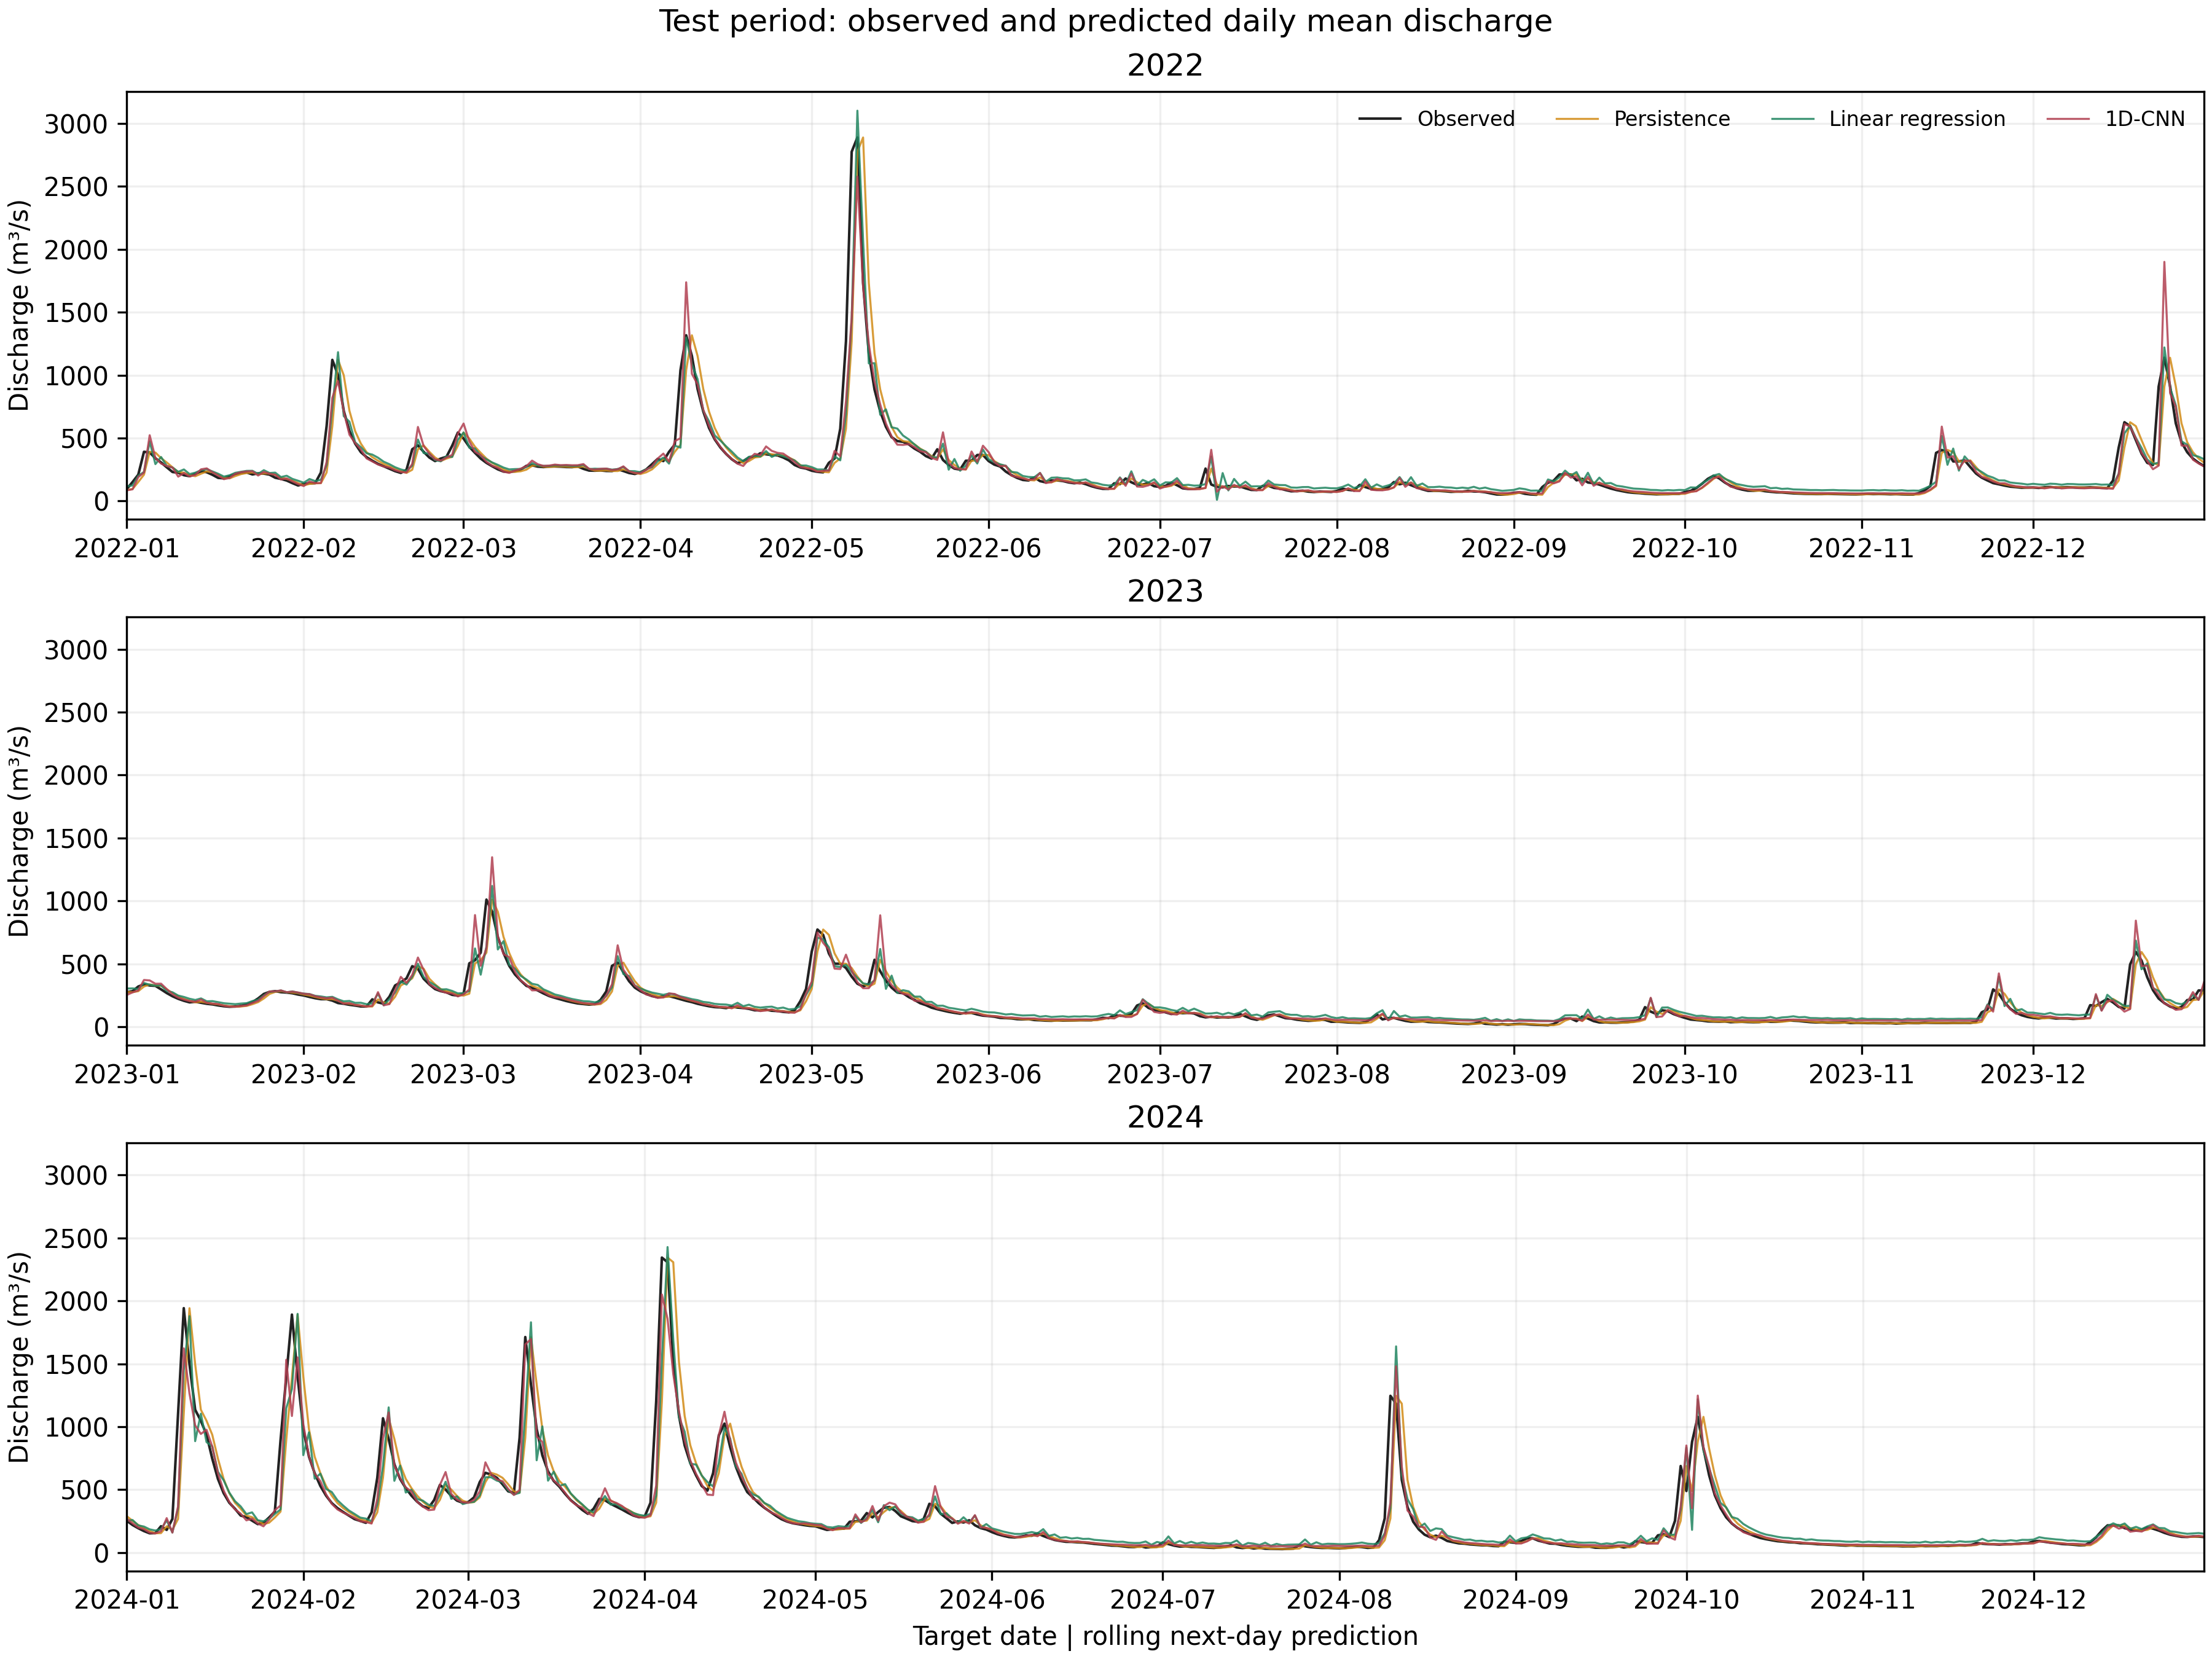

The table this chart was drawn from, first rows:
date, observed_m3_s, persistence_m3_s, linear_regression_m3_s, cnn_m3_s
2022-01-01, 95.43, 87.5, 117.5, 84.68
2022-01-02, 150.6, 95.43, 123.1, 92.89
2022-01-03, 209, 150.6, 200, 189.5
2022-01-04, 390.8, 209, 230.6, 226
2022-01-05, 385.1, 390.8, 473.2, 522.5
2022-01-06, 339.8, 385.1, 292.9, 342.3
2022-01-07, 305.8, 339.8, 349.4, 296.9
2022-01-08, 267.3, 305.8, 278, 277.9
2022-01-09, 230.2, 267.3, 265.5, 265.3
2022-01-10, 224.6, 230.2, 231.5, 193.4
2022-01-11, 205, 224.6, 250.5, 222
2022-01-12, 196.8, 205, 213.4, 194.6
2022-01-13, 216.6, 196.8, 224.9, 207.4
2022-01-14, 235.3, 216.6, 244.5, 251.5
2022-01-15, 228.5, 235.3, 252.9, 259
2022-01-16, 207.8, 228.5, 234.5, 228.2
2022-01-17, 183.5, 207.8, 216.2, 202
2022-01-18, 179.8, 183.5, 193.9, 173.3
2022-01-19, 197.9, 179.8, 204.1, 182.7
2022-01-20, 213.5, 197.9, 223.7, 215.9
2022-01-21, 222.6, 213.5, 231.9, 229
2022-01-22, 226.8, 222.6, 239.2, 234.9
2022-01-23, 211, 226.8, 239.7, 236.1
2022-01-24, 219.2, 211, 214.9, 202.1
2022-01-25, 217.5, 219.2, 244.6, 231.3
2022-01-26, 209.3, 217.5, 222.1, 216.4
2022-01-27, 184.6, 209.3, 225.2, 208.3
2022-01-28, 175.3, 184.6, 189.8, 171
2022-01-29, 162.5, 175.3, 200.5, 179.2
2022-01-30, 141.9, 162.5, 175.4, 155.8
2022-01-31, 123.2, 141.9, 160.8, 133.9
2022-02-01, 136.2, 123.2, 145.1, 118.9
2022-02-02, 140.2, 136.2, 174.3, 154.8
2022-02-03, 141.6, 140.2, 158, 141.5
2022-02-04, 226.3, 141.6, 168.8, 142.9
2022-02-05, 594.7, 226.3, 286.2, 309.4
2022-02-06, 1121, 594.7, 740.6, 820.2
2022-02-07, 999.6, 1121, 1183, 953.6
2022-02-08, 716.4, 999.6, 674.4, 711.3
2022-02-09, 555, 716.4, 629.9, 526.6
2022-02-10, 455.9, 555, 466.1, 460.4
2022-02-11, 387.9, 455.9, 426.9, 408.5
2022-02-12, 348.3, 387.9, 379.1, 338.1
2022-02-13, 320, 348.3, 368.7, 314.4
2022-02-14, 294.5, 320, 344.2, 290.1
2022-02-15, 276.1, 294.5, 312, 274.2
2022-02-16, 256.6, 276.1, 292.3, 265.3
2022-02-17, 237, 256.6, 268, 244.1
2022-02-18, 223.1, 237, 250.6, 230.6
2022-02-19, 248.1, 223.1, 239.1, 226.3
2022-02-20, 410.6, 248.1, 281, 293.8
2022-02-21, 441.7, 410.6, 487.4, 588.1
2022-02-22, 390.8, 441.7, 380.9, 436.4
2022-02-23, 345.5, 390.8, 375.7, 375.5
2022-02-24, 317.1, 345.5, 324.9, 330.6
2022-02-25, 337, 317.1, 315.1, 320.8
2022-02-26, 351.1, 337, 356.1, 344.4
2022-02-27, 438.9, 351.1, 350, 366.7
2022-02-28, 543.7, 438.9, 486.1, 536.3
2022-03-01, 495.5, 543.7, 544, 615.2
... 1,036 more rows
